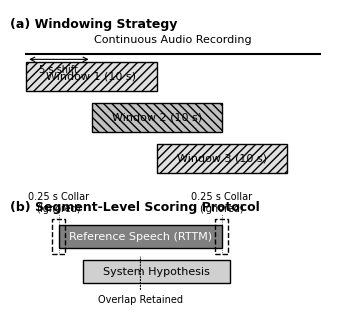

Write Python code to recreate this figure. (Note: this script raises an exception after producing the figure.)
import matplotlib.pyplot as plt
import matplotlib.patches as patches

# IEEE standard figure settings
plt.rcParams.update({
    'font.size': 8,
    'font.family': 'serif',
    'font.serif': ['Times New Roman'],
    'axes.linewidth': 0.8
})

fig, ax = plt.subplots(figsize=(3.5, 3.2)) # IEEE single column width
ax.set_xlim(0, 20)
ax.set_ylim(0, 10)
ax.axis('off')

# --- PART (a) Windowing Protocol ---
ax.text(0, 9.5, '(a) Windowing Strategy', fontweight='bold', fontsize=9, va='center')

# Continuous audio timeline
ax.plot([1, 19], [8.5, 8.5], color='black', linewidth=1.5)
ax.text(10, 8.8, 'Continuous Audio Recording', ha='center', va='bottom')

# Windows (10s width, 5s shift)
# Window 1
ax.add_patch(patches.Rectangle((1, 7.2), 8, 1, edgecolor='black', facecolor='#E0E0E0', hatch='////', linewidth=1))
ax.text(5, 7.7, 'Window 1 (10 s)', ha='center', va='center')

# Window 2
ax.add_patch(patches.Rectangle((5, 5.8), 8, 1, edgecolor='black', facecolor='#C0C0C0', hatch='\\\\\\\\', linewidth=1))
ax.text(9, 6.3, 'Window 2 (10 s)', ha='center', va='center')

# Window 3
ax.add_patch(patches.Rectangle((9, 4.4), 8, 1, edgecolor='black', facecolor='#E0E0E0', hatch='////', linewidth=1))
ax.text(13, 4.9, 'Window 3 (10 s)', ha='center', va='center')

# Shift arrows
ax.annotate('', xy=(5, 8.3), xytext=(1, 8.3), arrowprops=dict(arrowstyle='<->', lw=0.8))
ax.text(3, 8.1, '5 s shift', ha='center', va='top', fontsize=7)


# --- PART (b) Scoring Protocol ---
ax.text(0, 3.2, '(b) Segment-Level Scoring Protocol', fontweight='bold', fontsize=9, va='center')

# Reference (RTTM)
ax.add_patch(patches.Rectangle((3, 1.8), 10, 0.8, edgecolor='black', facecolor='#808080', linewidth=1))
ax.text(8, 2.2, 'Reference Speech (RTTM)', ha='center', va='center', color='white')

# Hypothesis
ax.add_patch(patches.Rectangle((4.5, 0.6), 9, 0.8, edgecolor='black', facecolor='#D0D0D0', linewidth=1))
ax.text(9, 1.0, 'System Hypothesis', ha='center', va='center')

# Collars (0.25s represented visually)
# Start collar
ax.add_patch(patches.Rectangle((2.6, 1.6), 0.8, 1.2, edgecolor='black', facecolor='none', linestyle='--', linewidth=1))
ax.text(3, 3.0, '0.25 s Collar\n(Ignored)', ha='center', va='bottom', fontsize=7, linespacing=1.2)
ax.plot([3, 3], [1.6, 3.0], color='black', linewidth=0.5, linestyle=':')

# End collar
ax.add_patch(patches.Rectangle((12.6, 1.6), 0.8, 1.2, edgecolor='black', facecolor='none', linestyle='--', linewidth=1))
ax.text(13, 3.0, '0.25 s Collar\n(Ignored)', ha='center', va='bottom', fontsize=7, linespacing=1.2)
ax.plot([13, 13], [1.6, 3.0], color='black', linewidth=0.5, linestyle=':')

# Overlap indication
ax.annotate('Overlap Retained', xy=(8, 1.6), xytext=(8, 0.2), 
            arrowprops=dict(arrowstyle='-', lw=0.8, linestyle=':'), ha='center', va='top', fontsize=7)

plt.tight_layout()
plt.savefig('results/paper_figuresfig_protocol_overview.pdf', format='pdf',
            bbox_inches='tight', dpi=300)
plt.show()
